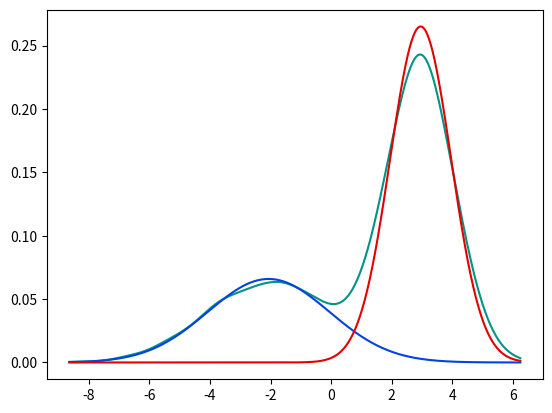

Source code (Python):
import numpy as np
import matplotlib.pyplot as plt
from scipy.stats import norm, gaussian_kde
from scipy.special import softmax, logsumexp

raw_col = '#029386'
cluster_cols = {0: '#0343df', 1: '#e50000', 2:'#f97306', 3: '#15b01a'}  


def simulate_data(plot = True):

	nsamples = 5000

	a_sd = 1
	a_mean = 3
	a_prop = 2

	b_mean = -2
	b_sd = 2
	b_prop = 1
	proportions = [a_prop, b_prop]
	proportions /= np.sum(proportions, axis = 0)
	#print(props)
	a = np.random.randn(int(nsamples*proportions[0]))*a_sd + a_mean
	b = np.random.randn(int(nsamples*proportions[1]))*b_sd + b_mean

	X = np.concatenate( (a,b) )

	
	if plot: 
		density = gaussian_kde(X)
		rg = np.linspace(min(X),max(X),500)
		plt.plot(rg,density(rg), raw_col, linewidth = 1) #row=0, col=0
		plt.plot(rg, norm.pdf(rg, a_mean, a_sd)*proportions[0], color = cluster_cols[0], linewidth = 1)        
		plt.plot(rg, norm.pdf(rg, b_mean, b_sd)*proportions[1], color = cluster_cols[1], linewidth = 1)
		plt.show()

	return(X)

def gmm_em(x, n_clust, plot = True, iter = 100, tol = 1e-4):

	"""fits a guassian mixture model through expectation-maximisation"""

	#initialise means and sds and props
	means = np.random.randn(n_clust)
	sds = np.ones(n_clust)
	props = np.full(n_clust, 1/n_clust) #this has an array of size n_clust summing to one
	n_obs = x.shape[0]
	lik_hist = [] #for convergence

	for i in range(iter):

		if plot:
			plt.cla()
			density = gaussian_kde(x)
			rg = np.linspace(min(x),max(x),500)
			plt.plot(rg, density(rg), color = raw_col)
			for c, (m, s, p) in enumerate(zip(means, sds, props)):
				plt.plot(rg, norm.pdf(rg, m, s)*p, color = cluster_cols[c])                			
			plt.draw()
			plt.pause(.2)

		#EXPECTATION STEP
		#compute likelihood of latent labels (i.e. belonging to each cluster)		
		liks = np.zeros([n_clust,n_obs])
		for c in range(n_clust):    
			prior = props[c] #props is cluster size
			loglik = norm.logpdf(x, means[c], sds[c]) + np.log(props[c])
			liks[c] =  loglik
			   			
		total_lik = np.sum(logsumexp(liks, axis=0))                
		lik_hist.append(total_lik)        

		resps = softmax(liks, axis=0) #responsibility vector for each sample		
		
		props = np.sum(resps, axis = 1)     #to update estimates of cluster size take sum of total weights and divide by n observations
		props /= n_obs			

		#check convergence
		if i >  0:                        
			lik_change =  total_lik - lik_hist[-2]
			# print(lik_change)
			assert(lik_change > 0)
			if lik_change < tol:         
				fit = {
					'data':X,
					'means':means,
					'sds':sds,
					'props':props,
					'lik_hist':lik_hist,
					'resps':resps                    
				}
				print("converged on step: ", i)   
				return (fit)  

		#MAXIMISATION STEP to obtain new means and sds, given the expectations/responsibilities
		means = [np.average(x, weights = r) for r in resps] #weighted average 
		sds = [ np.average((x-m)**2, weights = r) for m, r in zip(means, resps)] #weighted variance
		sds = np.sqrt(sds)

if __name__ == '__main__':
	X = simulate_data(plot = True)
	gmm_em(X, 2, plot = True)

